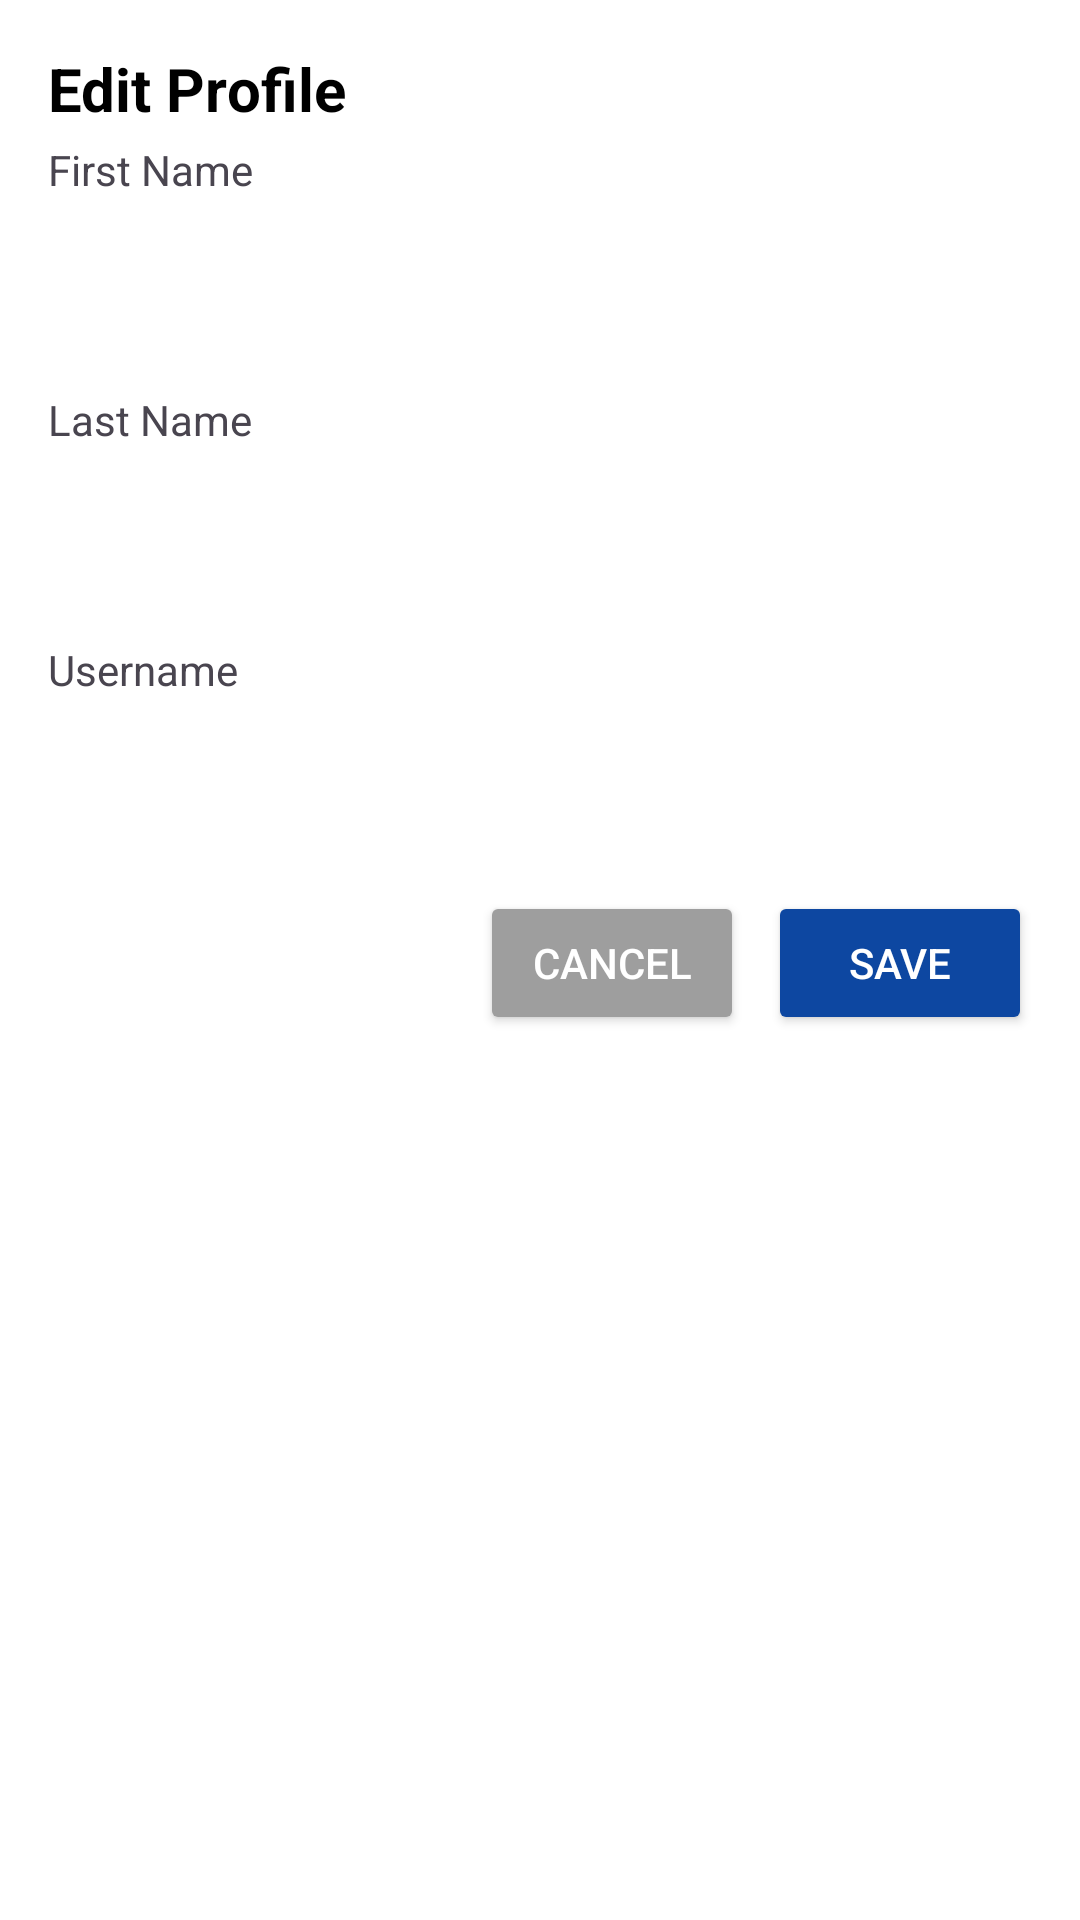

Produce the Android XML layout that renders to this screen, including the resource entries it uses.
<!-- AndroidManifest.xml: application theme Theme.DEIV -->
<!-- res/layout/dialog_edit_profile.xml -->
<?xml version="1.0" encoding="utf-8"?>
<LinearLayout xmlns:android="http://schemas.android.com/apk/res/android"
    android:layout_width="match_parent"
    android:layout_height="wrap_content"
    android:orientation="vertical"
    android:padding="16dp"
    android:background="@color/white">

    
    <TextView
        android:layout_width="wrap_content"
        android:layout_height="wrap_content"
        android:text="Edit Profile"
        android:textSize="20sp"
        android:textStyle="bold"
        android:textColor="#000000"
        android:layout_marginBottom="4dp" />

    <TextView
        android:layout_width="wrap_content"
        android:layout_height="wrap_content"
        android:text="First Name"
        android:textSize="14sp"
        android:layout_marginBottom="4dp" />

    <EditText
        android:id="@+id/etFirstName"
        android:layout_width="match_parent"
        android:layout_height="wrap_content"
        android:padding="12dp"
        android:background="@drawable/edit_text_background"
        android:layout_marginBottom="12dp"
        android:maxLines="1"
        android:textColor="@color/black"/>

    <TextView
        android:layout_width="wrap_content"
        android:layout_height="wrap_content"
        android:text="Last Name"
        android:textSize="14sp"
        android:layout_marginBottom="4dp" />

    <EditText
        android:id="@+id/etLastName"
        android:layout_width="match_parent"
        android:layout_height="wrap_content"
        android:padding="12dp"
        android:background="@drawable/edit_text_background"
        android:layout_marginBottom="12dp"
        android:maxLines="1"
        android:textColor="@color/black"/>

    <TextView
        android:layout_width="wrap_content"
        android:layout_height="wrap_content"
        android:text="Username"
        android:textSize="14sp"
        android:layout_marginBottom="4dp" />

    <EditText
        android:id="@+id/etUsername"
        android:layout_width="match_parent"
        android:layout_height="wrap_content"
        android:padding="12dp"
        android:background="@drawable/edit_text_background"
        android:layout_marginBottom="12dp"
        android:maxLines="1"
        android:textColor="@color/black"/>

    <LinearLayout
        android:layout_width="match_parent"
        android:layout_height="wrap_content"
        android:orientation="horizontal"
        android:gravity="end">

        <Button
            android:id="@+id/btnCancel"
            android:layout_width="wrap_content"
            android:layout_height="wrap_content"
            android:text="Cancel"
            android:padding="8dp"
            android:layout_marginEnd="8dp"
            android:backgroundTint="#9E9E9E"
            android:textColor="@android:color/white" />

        <Button
            android:id="@+id/btnSave"
            android:layout_width="wrap_content"
            android:layout_height="wrap_content"
            android:text="Save"
            android:padding="8dp"
            android:backgroundTint="#0D47A1"
            android:textColor="@android:color/white" />

    </LinearLayout>

</LinearLayout>
<!-- resources referenced by this layout -->
<resources>
  <color name="black">#FF000000</color>
  <color name="white">#FFFFFFFF</color>
  <style name="Theme.DEIV" parent="Base.Theme.DEIV" />
  <style name="Base.Theme.DEIV" parent="Theme.Material3.DayNight.NoActionBar">
          
          
      </style>
</resources>
